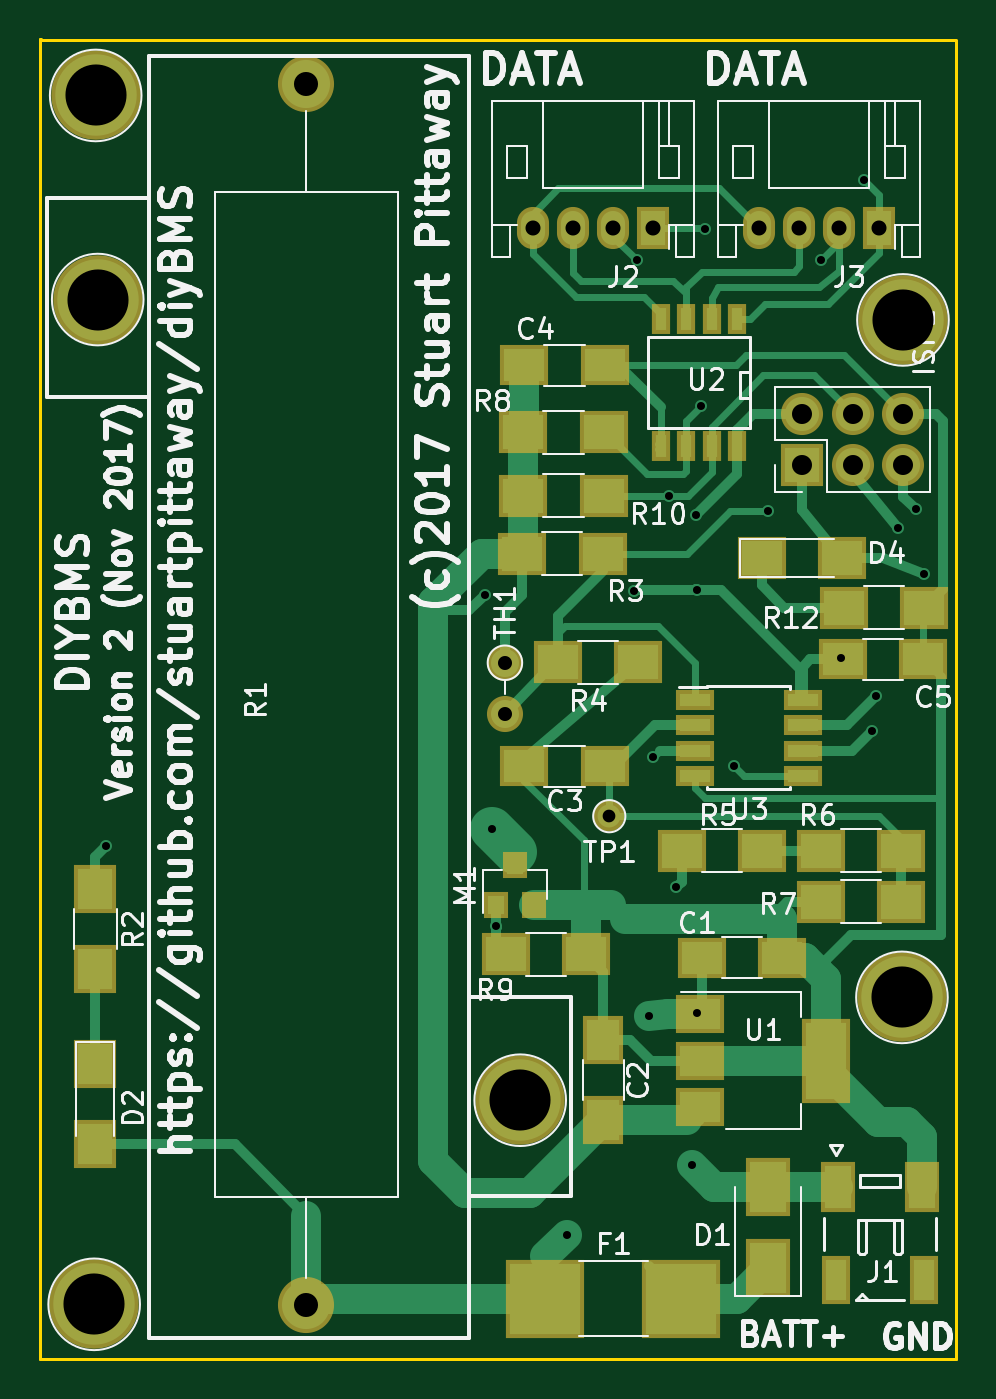
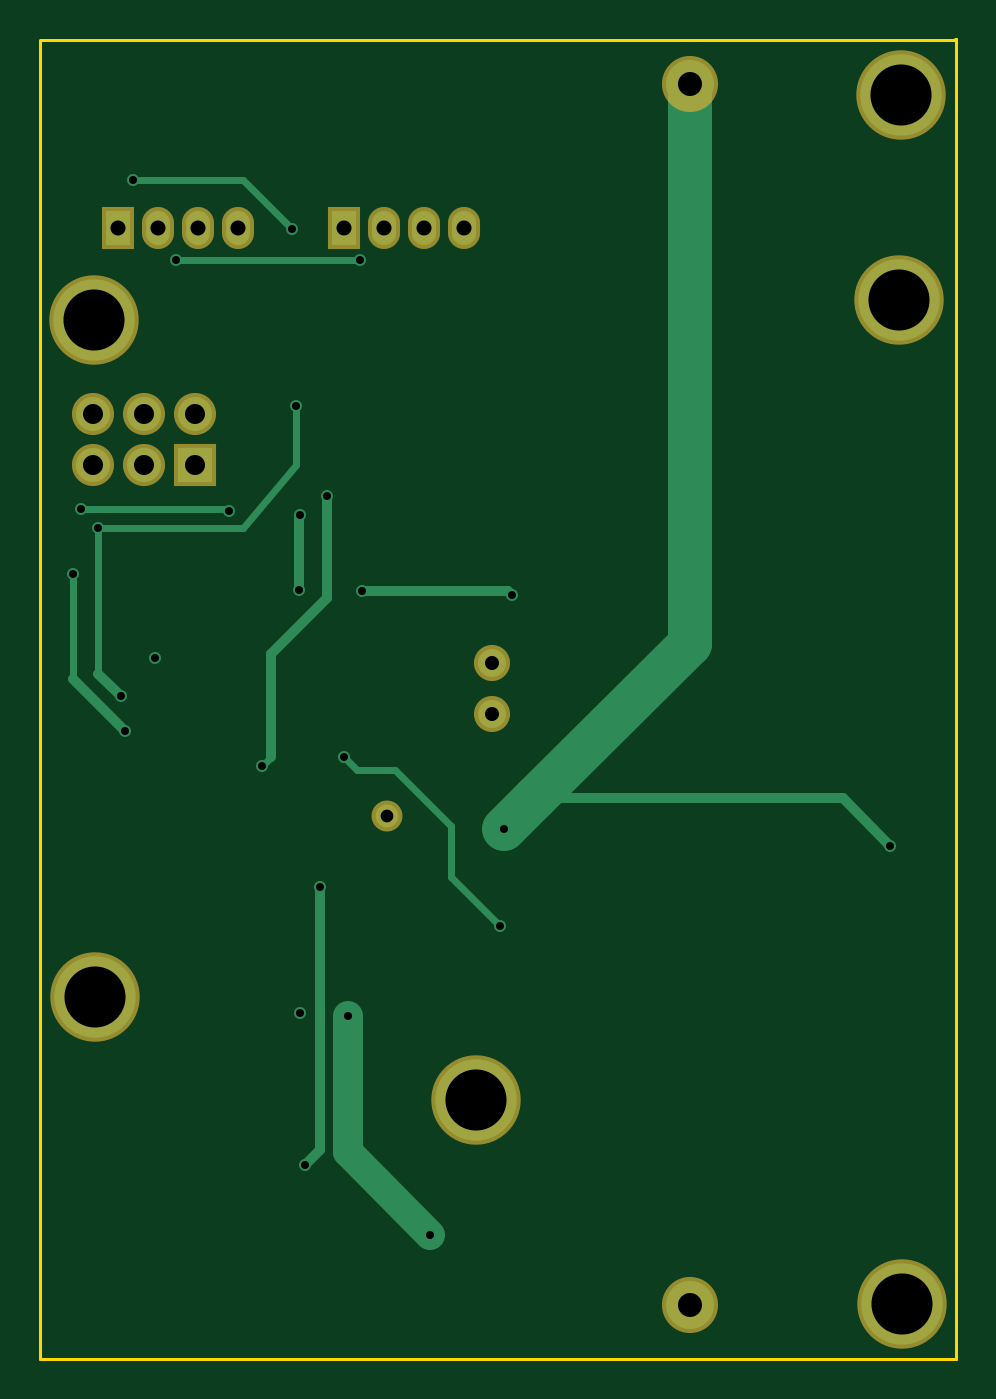
Circuit board: 9 layer files. Board 45.7 x 65.8 mm.
- bottom_copper: BMS_Cell_Module-B.Cu.gbl (3752 bytes)
- bottom_mask: BMS_Cell_Module-B.Mask.gbs (1207 bytes)
- bottom_silk: BMS_Cell_Module-B.SilkS.gbo (265 bytes)
- outline: BMS_Cell_Module-Edge.Cuts.gm1 (595 bytes)
- top_copper: BMS_Cell_Module-F.Cu.gtl (18866 bytes)
- top_mask: BMS_Cell_Module-F.Mask.gts (3312 bytes)
- paste: BMS_Cell_Module-F.Paste.gtp (2872 bytes)
- top_silk: BMS_Cell_Module-F.SilkS.gto (52709 bytes)
- drill: BMS_Cell_Module.drl (1024 bytes)

=== bottom_copper: BMS_Cell_Module-B.Cu.gbl ===
G04 #@! TF.FileFunction,Copper,L2,Bot,Signal*
%FSLAX46Y46*%
G04 Gerber Fmt 4.6, Leading zero omitted, Abs format (unit mm)*
G04 Created by KiCad (PCBNEW 4.0.7) date 11/29/17 23:45:29*
%MOMM*%
%LPD*%
G01*
G04 APERTURE LIST*
%ADD10C,0.100000*%
%ADD11C,4.064000*%
%ADD12C,1.400000*%
%ADD13O,1.400000X1.400000*%
%ADD14C,2.400000*%
%ADD15O,2.400000X2.400000*%
%ADD16C,1.143000*%
%ADD17R,1.200000X1.700000*%
%ADD18O,1.200000X1.700000*%
%ADD19R,1.700000X1.700000*%
%ADD20O,1.700000X1.700000*%
%ADD21C,0.600000*%
%ADD22C,0.500000*%
%ADD23C,2.200000*%
%ADD24C,0.350000*%
%ADD25C,1.500000*%
G04 APERTURE END LIST*
D10*
D11*
X174320200Y-74295000D03*
X174269400Y-108102400D03*
X155219400Y-113233200D03*
X134137400Y-73279000D03*
X134035800Y-63093600D03*
D12*
X154457400Y-91401900D03*
D13*
X154457400Y-93941900D03*
D14*
X144551400Y-62509400D03*
D15*
X144551400Y-123469400D03*
D16*
X159664400Y-99060000D03*
D17*
X161848800Y-69697600D03*
D18*
X159848800Y-69697600D03*
X157848800Y-69697600D03*
X155848800Y-69697600D03*
D17*
X173126400Y-69697600D03*
D18*
X171126400Y-69697600D03*
X169126400Y-69697600D03*
X167126400Y-69697600D03*
D19*
X169265600Y-81534000D03*
D20*
X169265600Y-78994000D03*
X171805600Y-81534000D03*
X171805600Y-78994000D03*
X174345600Y-81534000D03*
X174345600Y-78994000D03*
D11*
X133959600Y-123418600D03*
D21*
X164058600Y-87782400D03*
X164007800Y-84023200D03*
X153441400Y-88011000D03*
X160909000Y-87807800D03*
X171246800Y-91186000D03*
X163017200Y-102616000D03*
X163779200Y-116484400D03*
X134569200Y-100533200D03*
X153822400Y-99720400D03*
X172364400Y-67310000D03*
X164439600Y-69748400D03*
X161036000Y-71323200D03*
X170230800Y-71323200D03*
X161645600Y-109016800D03*
X157530800Y-119938800D03*
X164033200Y-108889800D03*
X175361600Y-86969600D03*
X172770800Y-94792800D03*
X154025600Y-104546400D03*
X161848800Y-96113600D03*
X167589200Y-83820000D03*
X174955200Y-83718400D03*
X164236400Y-78587600D03*
X174091600Y-84683600D03*
X172974000Y-93065600D03*
X162661600Y-83058000D03*
X165912800Y-96570800D03*
D22*
X164058600Y-84074000D02*
X164058600Y-87782400D01*
X164007800Y-84023200D02*
X164058600Y-84074000D01*
X153441400Y-88011000D02*
X153644600Y-87807800D01*
X153644600Y-87807800D02*
X160909000Y-87807800D01*
X163017200Y-115722400D02*
X163017200Y-102616000D01*
X163779200Y-116484400D02*
X163017200Y-115722400D01*
X136931400Y-98171000D02*
X152273000Y-98171000D01*
X134569200Y-100533200D02*
X136931400Y-98171000D01*
D23*
X153822400Y-99720400D02*
X152273000Y-98171000D01*
X144551400Y-90449400D02*
X144551400Y-62509400D01*
X152273000Y-98171000D02*
X144551400Y-90449400D01*
D24*
X166878000Y-67310000D02*
X172364400Y-67310000D01*
X164439600Y-69748400D02*
X166878000Y-67310000D01*
X161036000Y-71323200D02*
X170230800Y-71323200D01*
D25*
X161645600Y-115824000D02*
X161645600Y-109016800D01*
X157530800Y-119938800D02*
X161645600Y-115824000D01*
D24*
X175361600Y-92202000D02*
X175361600Y-86969600D01*
D22*
X172770800Y-94792800D02*
X175361600Y-92202000D01*
D24*
X156464000Y-102108000D02*
X154025600Y-104546400D01*
X156464000Y-99568000D02*
X156464000Y-102108000D01*
X159258000Y-96774000D02*
X156464000Y-99568000D01*
X161188400Y-96774000D02*
X159258000Y-96774000D01*
X161848800Y-96113600D02*
X161188400Y-96774000D01*
X167589200Y-83820000D02*
X167843200Y-83718400D01*
X167843200Y-83718400D02*
X174955200Y-83718400D01*
X174091600Y-84683600D02*
X166878000Y-84683600D01*
X164236400Y-81534000D02*
X164236400Y-78587600D01*
X166878000Y-84683600D02*
X164236400Y-81534000D01*
X174091600Y-91948000D02*
X174091600Y-84683600D01*
D22*
X172974000Y-93065600D02*
X174091600Y-91948000D01*
X162661600Y-88188800D02*
X162661600Y-83058000D01*
X165455600Y-90982800D02*
X162661600Y-88188800D01*
X165455600Y-96113600D02*
X165455600Y-90982800D01*
D24*
X165912800Y-96570800D02*
X165455600Y-96113600D01*
M02*

=== bottom_mask: BMS_Cell_Module-B.Mask.gbs ===
G04 #@! TF.FileFunction,Soldermask,Bot*
%FSLAX46Y46*%
G04 Gerber Fmt 4.6, Leading zero omitted, Abs format (unit mm)*
G04 Created by KiCad (PCBNEW 4.0.7) date 11/29/17 23:45:29*
%MOMM*%
%LPD*%
G01*
G04 APERTURE LIST*
%ADD10C,0.100000*%
%ADD11C,4.464000*%
%ADD12C,1.800000*%
%ADD13O,1.800000X1.800000*%
%ADD14C,2.800000*%
%ADD15O,2.800000X2.800000*%
%ADD16C,1.543000*%
%ADD17R,1.600000X2.100000*%
%ADD18O,1.600000X2.100000*%
%ADD19R,2.100000X2.100000*%
%ADD20O,2.100000X2.100000*%
G04 APERTURE END LIST*
D10*
D11*
X174320200Y-74295000D03*
X174269400Y-108102400D03*
X155219400Y-113233200D03*
X134137400Y-73279000D03*
X134035800Y-63093600D03*
D12*
X154457400Y-91401900D03*
D13*
X154457400Y-93941900D03*
D14*
X144551400Y-62509400D03*
D15*
X144551400Y-123469400D03*
D16*
X159664400Y-99060000D03*
D17*
X161848800Y-69697600D03*
D18*
X159848800Y-69697600D03*
X157848800Y-69697600D03*
X155848800Y-69697600D03*
D17*
X173126400Y-69697600D03*
D18*
X171126400Y-69697600D03*
X169126400Y-69697600D03*
X167126400Y-69697600D03*
D19*
X169265600Y-81534000D03*
D20*
X169265600Y-78994000D03*
X171805600Y-81534000D03*
X171805600Y-78994000D03*
X174345600Y-81534000D03*
X174345600Y-78994000D03*
D11*
X133959600Y-123418600D03*
M02*

=== bottom_silk: BMS_Cell_Module-B.SilkS.gbo ===
G04 #@! TF.FileFunction,Legend,Bot*
%FSLAX46Y46*%
G04 Gerber Fmt 4.6, Leading zero omitted, Abs format (unit mm)*
G04 Created by KiCad (PCBNEW 4.0.7) date 11/29/17 23:45:29*
%MOMM*%
%LPD*%
G01*
G04 APERTURE LIST*
%ADD10C,0.100000*%
G04 APERTURE END LIST*
D10*
M02*

=== outline: BMS_Cell_Module-Edge.Cuts.gm1 ===
G04 #@! TF.FileFunction,Profile,NP*
%FSLAX46Y46*%
G04 Gerber Fmt 4.6, Leading zero omitted, Abs format (unit mm)*
G04 Created by KiCad (PCBNEW 4.0.7) date 11/29/17 23:45:29*
%MOMM*%
%LPD*%
G01*
G04 APERTURE LIST*
%ADD10C,0.100000*%
%ADD11C,0.150000*%
G04 APERTURE END LIST*
D10*
D11*
X131267200Y-126136400D02*
X131267200Y-126034800D01*
X176987200Y-126136400D02*
X131267200Y-126136400D01*
X176987200Y-60350400D02*
X131267200Y-60350400D01*
X131267200Y-60299600D02*
X131318000Y-60299600D01*
X131267200Y-126034800D02*
X131267200Y-60299600D01*
X176987200Y-60401200D02*
X176987200Y-126136400D01*
M02*

=== top_copper: BMS_Cell_Module-F.Cu.gtl (18866 bytes, source omitted) ===
=== top_mask: BMS_Cell_Module-F.Mask.gts ===
G04 #@! TF.FileFunction,Soldermask,Top*
%FSLAX46Y46*%
G04 Gerber Fmt 4.6, Leading zero omitted, Abs format (unit mm)*
G04 Created by KiCad (PCBNEW 4.0.7) date 11/29/17 23:45:29*
%MOMM*%
%LPD*%
G01*
G04 APERTURE LIST*
%ADD10C,0.100000*%
%ADD11C,4.464000*%
%ADD12R,2.100000X2.400000*%
%ADD13R,2.400000X2.100000*%
%ADD14R,2.400000X4.200000*%
%ADD15R,2.400000X1.900000*%
%ADD16R,1.950000X1.000000*%
%ADD17R,1.200000X1.300000*%
%ADD18R,0.908000X1.543000*%
%ADD19C,1.800000*%
%ADD20O,1.800000X1.800000*%
%ADD21C,2.800000*%
%ADD22O,2.800000X2.800000*%
%ADD23R,2.200000X2.900000*%
%ADD24R,3.900000X3.900000*%
%ADD25R,1.700000X2.500000*%
%ADD26R,1.400000X2.400000*%
%ADD27C,1.543000*%
%ADD28R,2.400000X2.000000*%
%ADD29R,2.000000X2.400000*%
%ADD30R,1.600000X2.100000*%
%ADD31O,1.600000X2.100000*%
%ADD32R,2.100000X2.100000*%
%ADD33O,2.100000X2.100000*%
G04 APERTURE END LIST*
D10*
D11*
X174320200Y-74295000D03*
X174269400Y-108102400D03*
X155219400Y-113233200D03*
X134137400Y-73279000D03*
X134035800Y-63093600D03*
D12*
X134010400Y-102673400D03*
X134010400Y-106673400D03*
D13*
X155327600Y-85953600D03*
X159327600Y-85953600D03*
X157105600Y-91389200D03*
X161105600Y-91389200D03*
X163303200Y-100787200D03*
X167303200Y-100787200D03*
X170212000Y-100787200D03*
X174212000Y-100787200D03*
X174212000Y-103327200D03*
X170212000Y-103327200D03*
X155378400Y-79908400D03*
X159378400Y-79908400D03*
X154489400Y-105943400D03*
X158489400Y-105943400D03*
X159378400Y-83058000D03*
X155378400Y-83058000D03*
D14*
X170485200Y-111252000D03*
D15*
X164185200Y-111252000D03*
X164185200Y-113552000D03*
X164185200Y-108952000D03*
D16*
X163924000Y-93243400D03*
X163924000Y-94513400D03*
X163924000Y-95783400D03*
X163924000Y-97053400D03*
X169324000Y-97053400D03*
X169324000Y-95783400D03*
X169324000Y-94513400D03*
X169324000Y-93243400D03*
D17*
X154015400Y-103514400D03*
X155915400Y-103514400D03*
X154965400Y-101514400D03*
D18*
X166039800Y-80594200D03*
X164769800Y-80594200D03*
X163499800Y-80594200D03*
X162229800Y-80594200D03*
X162229800Y-74244200D03*
X163499800Y-74244200D03*
X164769800Y-74244200D03*
X166039800Y-74244200D03*
D13*
X171380400Y-88646000D03*
X175380400Y-88646000D03*
D19*
X154457400Y-91401900D03*
D20*
X154457400Y-93941900D03*
D12*
X134010400Y-111436400D03*
X134010400Y-115436400D03*
D13*
X167265600Y-86156800D03*
X171265600Y-86156800D03*
D21*
X144551400Y-62509400D03*
D22*
X144551400Y-123469400D03*
D23*
X167589200Y-121583200D03*
X167589200Y-117583200D03*
D24*
X156467600Y-123139200D03*
X163267600Y-123139200D03*
D25*
X171077200Y-117588000D03*
X175277200Y-117588000D03*
D26*
X170977200Y-122188000D03*
X175377200Y-122188000D03*
D27*
X159664400Y-99060000D03*
D28*
X168268400Y-106121200D03*
X164268400Y-106121200D03*
D29*
X159359600Y-110217200D03*
X159359600Y-114217200D03*
D28*
X159429200Y-96570800D03*
X155429200Y-96570800D03*
X155429200Y-76555600D03*
X159429200Y-76555600D03*
X171329600Y-91236800D03*
X175329600Y-91236800D03*
D30*
X161848800Y-69697600D03*
D31*
X159848800Y-69697600D03*
X157848800Y-69697600D03*
X155848800Y-69697600D03*
D30*
X173126400Y-69697600D03*
D31*
X171126400Y-69697600D03*
X169126400Y-69697600D03*
X167126400Y-69697600D03*
D32*
X169265600Y-81534000D03*
D33*
X169265600Y-78994000D03*
X171805600Y-81534000D03*
X171805600Y-78994000D03*
X174345600Y-81534000D03*
X174345600Y-78994000D03*
D11*
X133959600Y-123418600D03*
M02*

=== paste: BMS_Cell_Module-F.Paste.gtp ===
G04 #@! TF.FileFunction,Paste,Top*
%FSLAX46Y46*%
G04 Gerber Fmt 4.6, Leading zero omitted, Abs format (unit mm)*
G04 Created by KiCad (PCBNEW 4.0.7) date 11/14/17 21:21:15*
%MOMM*%
%LPD*%
G01*
G04 APERTURE LIST*
%ADD10C,0.100000*%
%ADD11R,2.500000X2.000000*%
%ADD12R,2.000000X2.500000*%
%ADD13R,1.000000X3.500000*%
%ADD14R,1.500000X3.400000*%
%ADD15R,2.000000X1.700000*%
%ADD16R,1.700000X2.000000*%
%ADD17R,2.000000X3.800000*%
%ADD18R,2.000000X1.500000*%
%ADD19R,1.550000X0.600000*%
%ADD20R,0.900000X0.800000*%
%ADD21R,0.508000X1.143000*%
%ADD22R,1.800000X2.500000*%
%ADD23R,3.500000X3.500000*%
%ADD24R,1.300000X2.100000*%
%ADD25R,1.000000X2.000000*%
G04 APERTURE END LIST*
D10*
D11*
X166116000Y-83280000D03*
X166116000Y-79280000D03*
D12*
X107220000Y-76708000D03*
X111220000Y-76708000D03*
X111220000Y-83820000D03*
X107220000Y-83820000D03*
X111220000Y-72898000D03*
X107220000Y-72898000D03*
X140176000Y-68072000D03*
X136176000Y-68072000D03*
D13*
X123650000Y-64089000D03*
X121650000Y-64089000D03*
X119650000Y-64089000D03*
X117650000Y-64089000D03*
D14*
X126000000Y-58339000D03*
X115300000Y-58339000D03*
D15*
X163354000Y-91694000D03*
X167354000Y-91694000D03*
X118396000Y-81534000D03*
X122396000Y-81534000D03*
X111220000Y-80264000D03*
X107220000Y-80264000D03*
X111220000Y-69596000D03*
X107220000Y-69596000D03*
X107220000Y-66802000D03*
X111220000Y-66802000D03*
X111220000Y-64008000D03*
X107220000Y-64008000D03*
X127794000Y-69850000D03*
X131794000Y-69850000D03*
D16*
X142240000Y-112554000D03*
X142240000Y-116554000D03*
D15*
X145066000Y-69850000D03*
X149066000Y-69850000D03*
D17*
X162154000Y-81788000D03*
D18*
X155854000Y-81788000D03*
X155854000Y-84088000D03*
X155854000Y-79488000D03*
D19*
X116426000Y-69723000D03*
X116426000Y-70993000D03*
X116426000Y-72263000D03*
X116426000Y-73533000D03*
X121826000Y-73533000D03*
X121826000Y-72263000D03*
X121826000Y-70993000D03*
X121826000Y-69723000D03*
D20*
X147082000Y-112842000D03*
X147082000Y-114742000D03*
X149082000Y-113792000D03*
D15*
X154464000Y-70358000D03*
X158464000Y-70358000D03*
D21*
X139827000Y-64643000D03*
X138557000Y-64643000D03*
X137287000Y-64643000D03*
X136017000Y-64643000D03*
X136017000Y-58293000D03*
X137287000Y-58293000D03*
X138557000Y-58293000D03*
X139827000Y-58293000D03*
D13*
X156670000Y-64089000D03*
X154670000Y-64089000D03*
X152670000Y-64089000D03*
X150670000Y-64089000D03*
D14*
X159020000Y-58339000D03*
X148320000Y-58339000D03*
D15*
X158464000Y-73152000D03*
X154464000Y-73152000D03*
X162338000Y-70358000D03*
X166338000Y-70358000D03*
X167354000Y-88646000D03*
X163354000Y-88646000D03*
X166338000Y-66040000D03*
X162338000Y-66040000D03*
X166338000Y-75184000D03*
X162338000Y-75184000D03*
D22*
X124460000Y-115792000D03*
X124460000Y-111792000D03*
D23*
X112932000Y-116586000D03*
X119732000Y-116586000D03*
D24*
X128329000Y-111619000D03*
X132529000Y-111619000D03*
D25*
X128229000Y-116219000D03*
X132629000Y-116219000D03*
M02*

=== top_silk: BMS_Cell_Module-F.SilkS.gto (52709 bytes, source omitted) ===
=== drill: BMS_Cell_Module.drl ===
M48
;DRILL file {KiCad 4.0.7} date 11/29/17 23:44:38
;FORMAT={3:3/ absolute / metric / suppress leading zeros}
FMAT,2
METRIC,TZ
T1C0.400
T2C0.635
T3C0.700
T4C0.750
T5C1.000
T6C1.200
T7C3.048
%
G90
G05
M71
T1
X134569Y-100533
X153441Y-88011
X153822Y-99720
X154026Y-104546
X157531Y-119939
X160909Y-87808
X161036Y-71323
X161646Y-109017
X161849Y-96114
X162662Y-83058
X163017Y-102616
X163779Y-116484
X164008Y-84023
X164033Y-108890
X164059Y-87782
X164236Y-78588
X164440Y-69748
X165913Y-96571
X167589Y-83820
X170231Y-71323
X171247Y-91186
X172364Y-67310
X172771Y-94793
X172974Y-93066
X174092Y-84684
X174955Y-83718
X175362Y-86970
T2
X159664Y-99060
T3
X154457Y-91402
X154457Y-93942
T4
X155849Y-69698
X157849Y-69698
X159849Y-69698
X161849Y-69698
X167126Y-69698
X169126Y-69698
X171126Y-69698
X173126Y-69698
T5
X169266Y-78994
X169266Y-81534
X171806Y-78994
X171806Y-81534
X174346Y-78994
X174346Y-81534
T6
X144551Y-62509
X144551Y-123469
T7
X133960Y-123419
X134036Y-63094
X134137Y-73279
X155219Y-113233
X174269Y-108102
X174320Y-74295
T0
M30
